Run: headless pygame with SDL's dummy video driver; simulated clock (each Clock.tick advances the game by its frame time, no real sleeping); random seed 0; keys injected as events and as key.get_pressed() state; no mouse input.
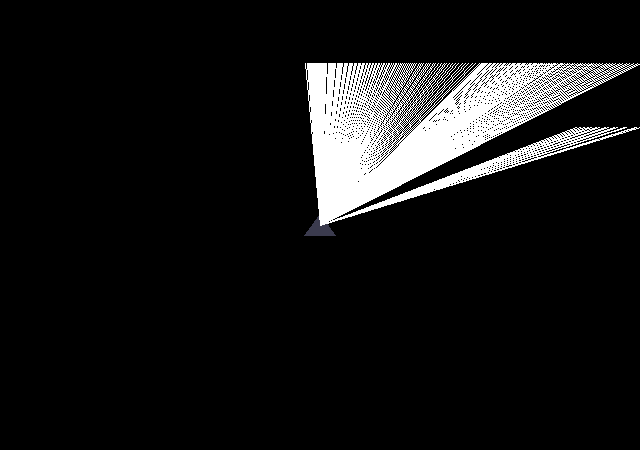
Frame 1 of 4 · flips 1–60 · no input
Frame 2 of 4 · flips 61–180 · tapped SPACE, RETURN · held RIGHT (→), D · screen unchanged from frame 1, image omitted
Frame 3 of 4 · flips 181–300 · held DOWN (↓), S · screen unchanged from frame 2, image omitted
Frame 4 of 4 · flips 301–420 · held LEFT (←), A, UP (↑), W · screen unchanged from frame 3, image omitted

The pygame program that drew these frames:

import pygame
import math
# -- global constants
size = [640,640]

cubesize = 64
pheight = cubesize // 2
pwidth = pheight // 4
FOV = 60
mossen = 0.25
projplane = (320,200)
planedist = int((projplane[0] // 2) / math.tan((FOV // 2) / (180 / math.pi)))
rayang = 60 / 320


playerspeed = 16
strafespeedmultiplyer = 0.8

mapgrid = ["##########",
           "#  #     #",
           "#        #",
           "#        #",
           "#        #",
           "#        #",
           "#        #",
           "#        #",
           "#        #",
           "##########"]


class player(pygame.sprite.Sprite):
    # initialiser
    def __init__(self,xpos,ypos,rotation):
        super().__init__()
        self.xpos = xpos
        self.ypos = ypos
        self.image = pygame.Surface([size[0] // 20, size[1] // 20], pygame.SRCALPHA)
        self.rect = self.image.get_rect()
        self.rot = rotation
        pygame.draw.polygon(self.image, (150,150,200,100), ((self.rect.center[0],self.rect.top),(self.rect.left,self.rect.bottom),(self.rect.right,self.rect.bottom)))           
        #self.rect.centre[0] = self.xpos
        #self.rect.centre[1] = self.ypos
        self.rect.center = (self.xpos,self.ypos)
        self.orgimage = self.image
        self.speed = playerspeed
        self.strafespeed = int(playerspeed * strafespeedmultiplyer)
    def update(self):
        # mouse movement handling
        pygame.event.set_grab(True)
        pygame.mouse.set_visible(False)
        delta_x, delta_y = pygame.mouse.get_rel()
        self.rot += float(-delta_x * mossen)
        if self.rot > 360:
            self.rot -= 360
        elif self.rot <= 0:
            self.rot += 360
        self.image = pygame.transform.rotate(self.orgimage, -self.rot)
        self.rect.center = (self.xpos,self.ypos)

        print(self.rot)

        self.gridx = self.rect.center[0] // 64
        self.gridy = self.rect.center[1] // 64

        # - beggining of ray casting
        ray = 0
        while ray <= projplane[0]:
            temprot = self.rot - 30 + ((ray - 1) * rayang)
            
            if temprot <= 0:
                temprot += 360
            elif temprot >= 360:
                temprot -= 360

            # -- wall detection
            ##  - horizontal
            if 0 < temprot and temprot <= 90:
                Ay = int(self.rect.center[1] / 64) * 64 - 1
                Ya = -cubesize
                Xadir = 1
                Xa = (Ya * math.tan(temprot * (math.pi / 180)))
            elif 90 < temprot and temprot <= 180:
                Ay = int(self.rect.center[1] / 64) * 64 + 64
                Ya = cubesize
                Xadir = -1
                Xa = (Ya / math.tan(temprot * (math.pi / 180)))
            elif 180 < temprot and temprot <= 270:
                Ay = int(self.rect.center[1] / 64) * 64 + 64
                Ya = cubesize
                Xadir = -1
                Xa = (Ya * math.tan(temprot * (math.pi / 180)))
            elif 270 < temprot and temprot <= 360:
                Ay = int(self.rect.center[1] / 64) * 64 - 1
                Ya = -cubesize
                Xadir = 1
                Xa = (Ya / math.tan(temprot * (math.pi / 180)))

            if temprot == 0: temprot += 1 / 10000
            
            Ax = self.rect.center[0] + (self.rect.center[1] - Ay) / math.tan((temprot) * (math.pi / 180))
            
            #Xa = (abs(Ya) / math.tan(temprot * (math.pi / 180)))

            

            collided = False
            Oldx = Ax
            Oldy = Ay
            while collided == False:
                Oldx += Xa
                Oldy += Ya
                if int(Oldy // cubesize) < 10 and int(Oldy // cubesize) >= 0 and int(Oldx // cubesize) < 10 and int(Oldx // cubesize) >= 0:
                    if mapgrid[int(Oldy // cubesize)][int(Oldx // cubesize)] == "#":
                        collided = True
                else: collided = True
            if Oldx <= 0:
                Oldx = 0
            if Oldy <= 0:
                Oldy = 0
            if Oldx > 640:
                Oldx = 640
            if Oldy > 640:
                Oldy = 640
            pygame.draw.line(screen, (255,255,255,175), (self.rect.center), (Oldx,Oldy))
                    
            
            ray += 1
        


# -- class list definitions
debug_list = pygame.sprite.Group()
      
        


# -- Colours
BLACK = (0,0,0)
WHITE = (255,255,255)
BLUE = (50,50,255)
YELLOW = (255,255,0)

# -- initialise PyGame
pygame.init()

# -- Blank Screen
size = (640,450)
screen = pygame.display.set_mode(size)

# -- Title of new window/screen
pygame.display.set_caption("3dpog")

# -- Exit game flag set to false
done = False

# -- Manages how fast the screen refreshes
clock = pygame.time.Clock()

# - instantiations

PC = player(size[0] // 2, size[1] // 2, 0)
debug_list.add(PC)

### -- Game Loop

while not done:
    # -- user input and controls
    for event in pygame.event.get():
        if event.type == pygame.QUIT:
            done = True

    keys = pygame.key.get_pressed()
    if keys[pygame.K_ESCAPE]:
        done = True


    # -- Game Logic goes after this comment

    # -- screen background is BLACK

    screen.fill(BLACK)

    # -- Draw here
    debug_list.draw(screen)
    debug_list.update() 

    # -- flip display to reveal new position of objects
    pygame.display.flip()

    # - the clock ticks over
    clock.tick(60)

# - end of game loop

pygame.quit()
